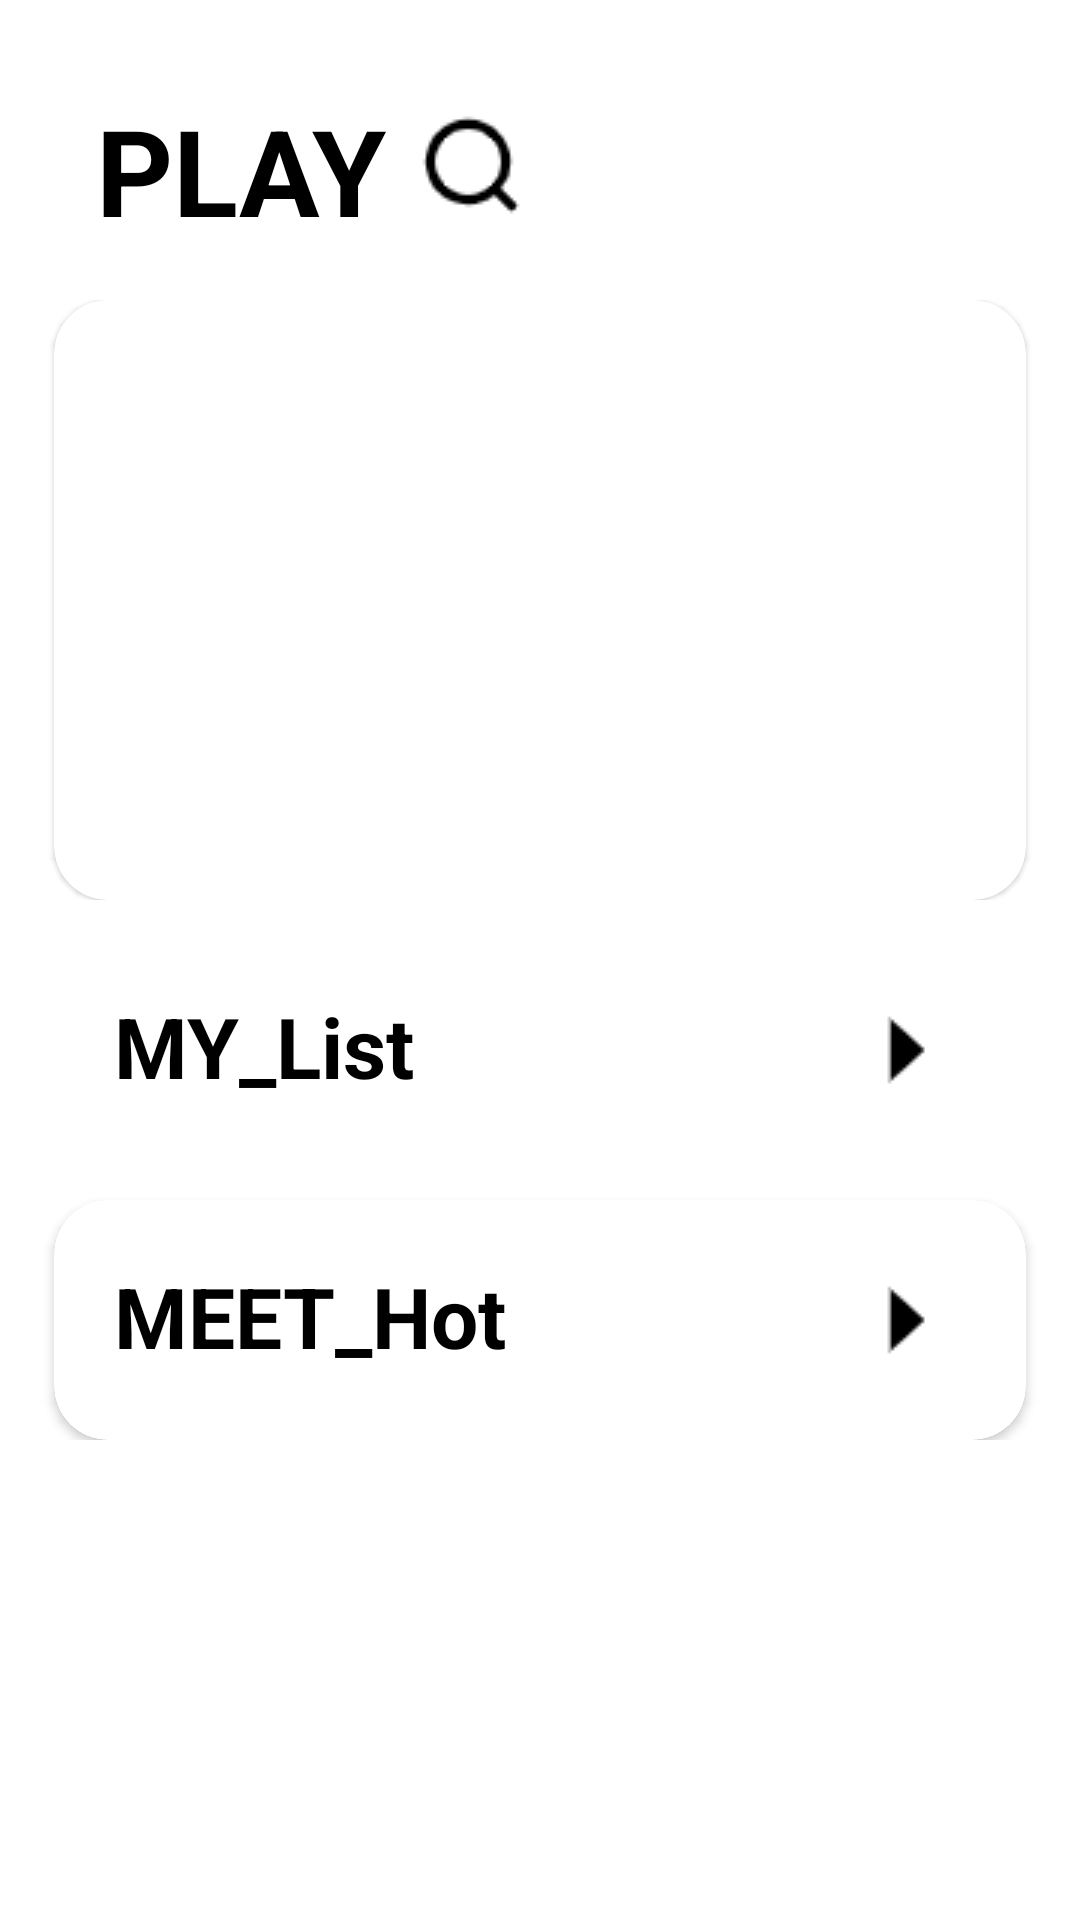

The Android layout XML behind this screen, and the referenced resources:
<!-- AndroidManifest.xml: application theme Theme.AudioPop -->
<!-- res/layout/activity_main.xml -->
<?xml version="1.0" encoding="utf-8"?>
<LinearLayout xmlns:android="http://schemas.android.com/apk/res/android"
    xmlns:tools="http://schemas.android.com/tools"
    android:layout_width="match_parent"
    android:layout_height="match_parent"
    android:background="@color/white"
    android:orientation="vertical"
    android:fitsSystemWindows="true"
    tools:context=".MainActivity">
    
    

    <LinearLayout
        android:layout_width="match_parent"
        android:layout_height="300dp"
        android:background="@color/white"
        android:orientation="vertical">
        

        

        <include layout="@layout/tools_layout_import" />

        <include
            layout="@layout/fi_card_import"
            >

        </include>
        

    </LinearLayout>



        <ScrollView
            android:layout_width="match_parent"
            android:layout_height="match_parent"
            android:fadeScrollbars="true"
            android:scrollbars="none"
            android:background="@color/white">
            

                <LinearLayout
                    android:layout_width="match_parent"
                    android:layout_height="wrap_content"
                    android:orientation="vertical"
                    android:background="@color/white">
                    

                    <include
                        layout="@layout/se_card_import"/>
                    

                    <include
                        layout="@layout/th_card_import"/>
                    

            </LinearLayout>
            
        </ScrollView>
        

</LinearLayout>

<!-- res/layout/tools_layout_import.xml (included above) -->
<?xml version="1.0" encoding="utf-8"?>
<LinearLayout xmlns:android="http://schemas.android.com/apk/res/android"
    android:orientation="horizontal"
    android:layout_width="match_parent"
    android:layout_height="100dp">

    <TextView
        android:layout_width="100dp"
        android:layout_height="50dp"
        android:layout_marginStart="32dp"
        android:layout_marginTop="30dp"
        android:text="@string/title"
        android:textColor="@color/black"
        android:textSize="40sp"
        android:textStyle="bold" />

    <ImageButton
        android:id="@+id/search"
        android:layout_width="50dp"
        android:layout_height="50dp"
        android:layout_marginTop="30dp"
        android:layout_marginEnd="32dp"
        android:background="@color/white"
        android:src="@drawable/search"
        android:contentDescription="@string/search" />


</LinearLayout>
<!-- res/layout/fi_card_import.xml (included above) -->
<?xml version="1.0" encoding="utf-8"?>
<LinearLayout xmlns:android="http://schemas.android.com/apk/res/android"
    xmlns:app="http://schemas.android.com/apk/res-auto"
    android:orientation="vertical"
    android:layout_width="match_parent"
    android:layout_height="match_parent">

    <androidx.cardview.widget.CardView
        android:layout_width="match_parent"
        android:layout_height="200dp"
        android:layout_marginLeft="18dp"
        android:layout_marginRight="18dp"
        app:cardBackgroundColor="@color/card"
        app:cardCornerRadius="18dp"
        app:cardElevation="1dp">

    </androidx.cardview.widget.CardView>

    

</LinearLayout>
<!-- res/layout/se_card_import.xml (included above) -->
<?xml version="1.0" encoding="utf-8"?>
<LinearLayout xmlns:android="http://schemas.android.com/apk/res/android"
    android:layout_width="match_parent"
    android:layout_height="match_parent"
    android:orientation="horizontal"
    xmlns:app="http://schemas.android.com/apk/res-auto">

        <androidx.cardview.widget.CardView
            android:layout_width="match_parent"
            android:layout_height="80dp"
            android:layout_marginLeft="18dp"
            android:layout_marginTop="10dp"
            android:layout_marginRight="18dp"
            android:background="@color/card"
            app:cardCornerRadius="18dp"
            app:cardElevation="1dp">

        <TextView
            android:layout_width="wrap_content"
            android:layout_height="40dp"
            android:layout_gravity="start|center"
            android:layout_marginStart="20dp"
            android:text="@string/mylist"
            android:textColor="@color/black"
            android:textSize="28sp"
            android:textStyle="bold" />

        <ImageButton
            android:layout_width="40dp"
            android:layout_height="40dp"
            android:layout_marginEnd="20dp"
            android:background="@color/white"
            android:layout_gravity="center|end"
            android:src="@drawable/right"
            android:contentDescription="@string/mylist" />

        </androidx.cardview.widget.CardView>
        


</LinearLayout>
<!-- res/layout/th_card_import.xml (included above) -->
<?xml version="1.0" encoding="utf-8"?>
<LinearLayout xmlns:android="http://schemas.android.com/apk/res/android"
    xmlns:app="http://schemas.android.com/apk/res-auto"
    android:orientation="vertical"
    android:layout_width="match_parent"
    android:layout_height="match_parent">

    <androidx.cardview.widget.CardView
        android:layout_width="match_parent"
        android:layout_height="wrap_content"
        android:background="@color/card"
        android:layout_marginLeft="18dp"
        android:layout_marginTop="10dp"
        android:layout_marginRight="18dp"
        app:cardCornerRadius="18dp">


        <androidx.cardview.widget.CardView
            android:layout_width="match_parent"
            android:layout_height="80dp"
            app:cardCornerRadius="18dp"
            android:elevation="1dp"
            app:cardBackgroundColor="@color/card">

            <TextView
                android:layout_width="wrap_content"
                android:layout_height="40dp"
                android:layout_gravity="start|center"
                android:layout_marginStart="20dp"
                android:text="@string/mtlist"
                android:textColor="@color/black"
                android:textSize="28sp"
                android:textStyle="bold" />

            <ImageButton
                android:layout_width="40dp"
                android:layout_height="40dp"
                android:layout_marginEnd="20dp"
                android:background="@color/white"
                android:layout_gravity="center|end"
                android:src="@drawable/right"
                android:contentDescription="@string/mylist" />

        </androidx.cardview.widget.CardView>

    </androidx.cardview.widget.CardView>

</LinearLayout>
<!-- resources referenced by this layout -->
<resources>
  <color name="black">#FF000000</color>
  <color name="card">#ffffff</color>
  <color name="white">#FFFFFFFF</color>
  <!-- drawable right: png bitmap (drawable, 180 bytes) -->
  <!-- drawable search: png bitmap (drawable, 489 bytes) -->
  <string name="mtlist">MEET_Hot</string>
  <string name="mylist">MY_List</string>
  <string name="search">search</string>
  <string name="title">PLAY</string>
  <style name="Theme.AudioPop" parent="Theme.MaterialComponents.DayNight.NoActionBar">
          
          <item name="colorPrimary">@color/blue</item>
          <item name="colorPrimaryVariant">@color/blue</item>
          <item name="colorOnPrimary">@color/white</item>
          
          <item name="colorSecondary">@color/blue</item>
          <item name="colorSecondaryVariant">@color/blue</item>
          <item name="colorOnSecondary">@color/black</item>
          
          <item name="android:statusBarColor" tools:targetApi="l">?attr/colorPrimaryVariant</item>
          
          <item name="android:windowTranslucentStatus">true</item>
          
  
      </style>
  <color name="blue">#4027EF</color>
</resources>
